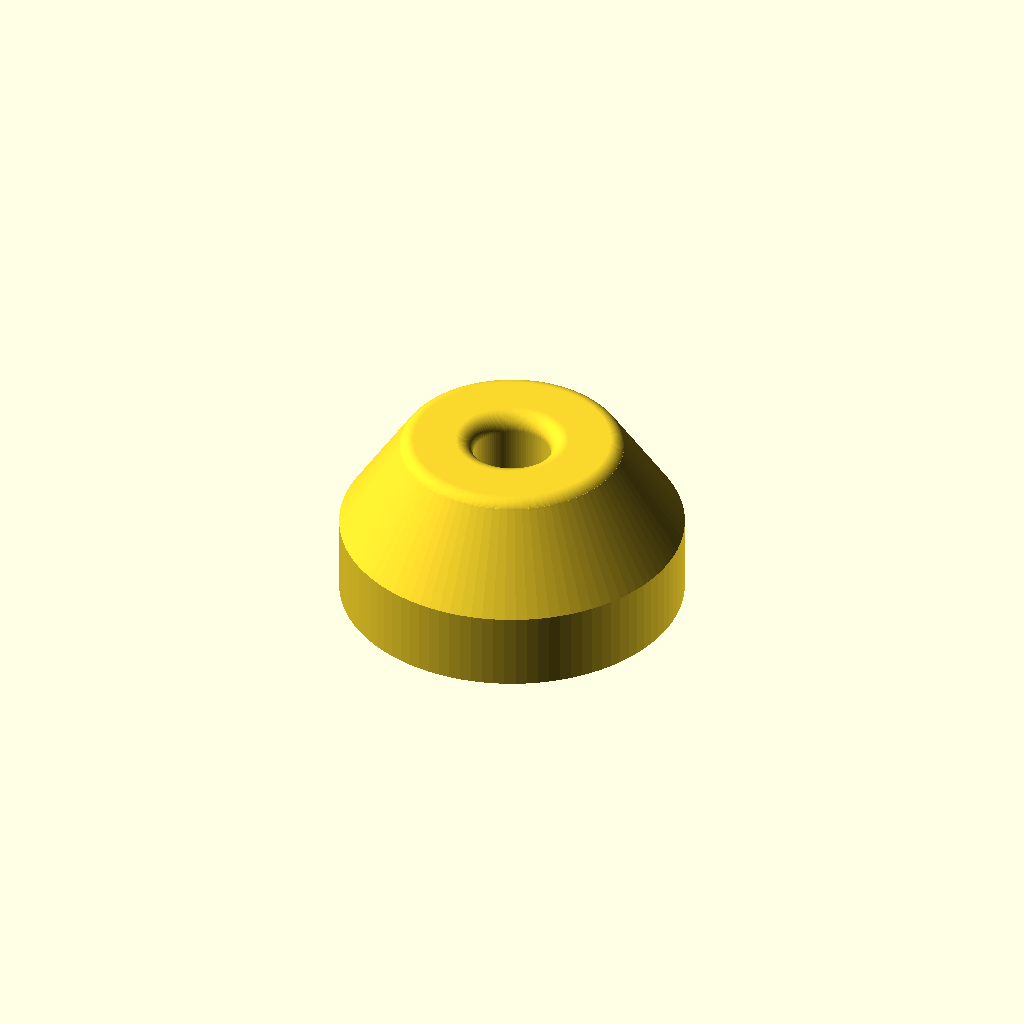
Cell 1: rendered with the file's own defaults.
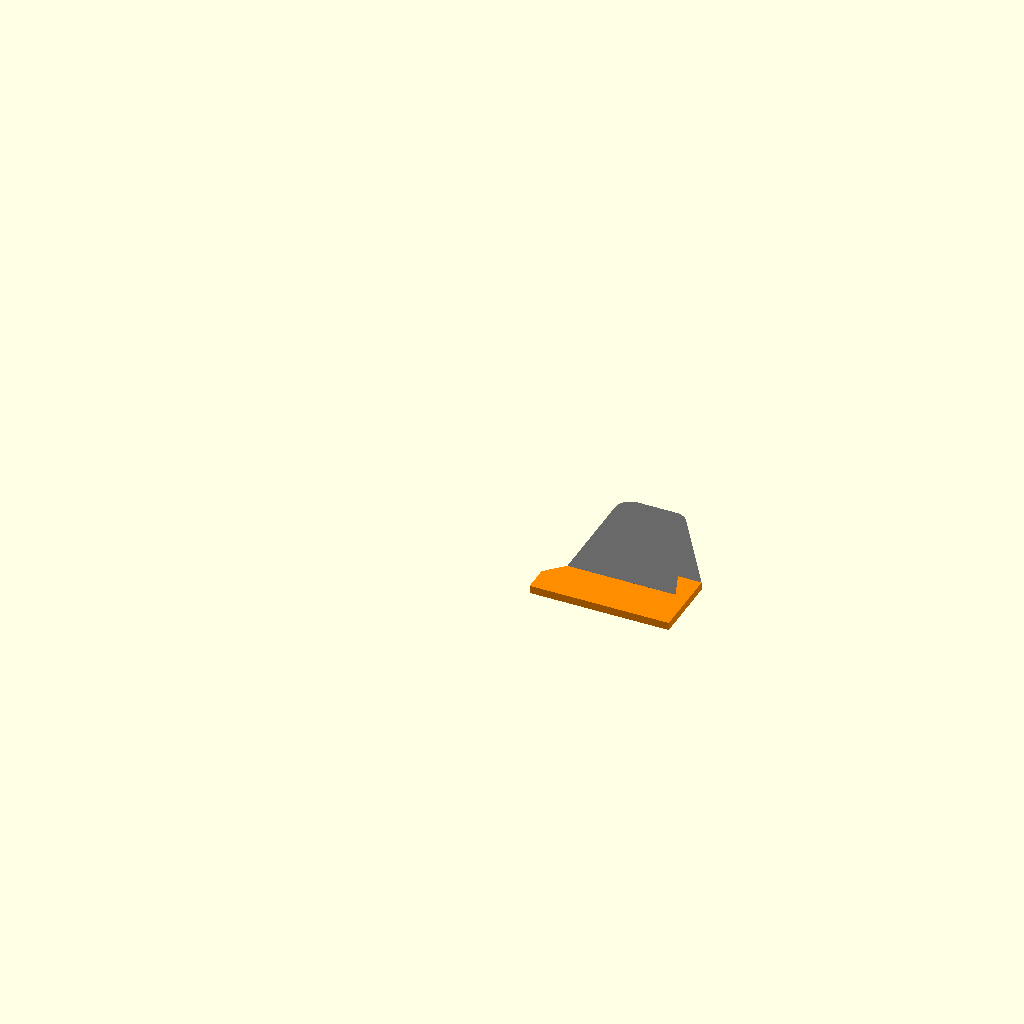
Cell 2: model_view = "2D Sketch" (everything else at default).
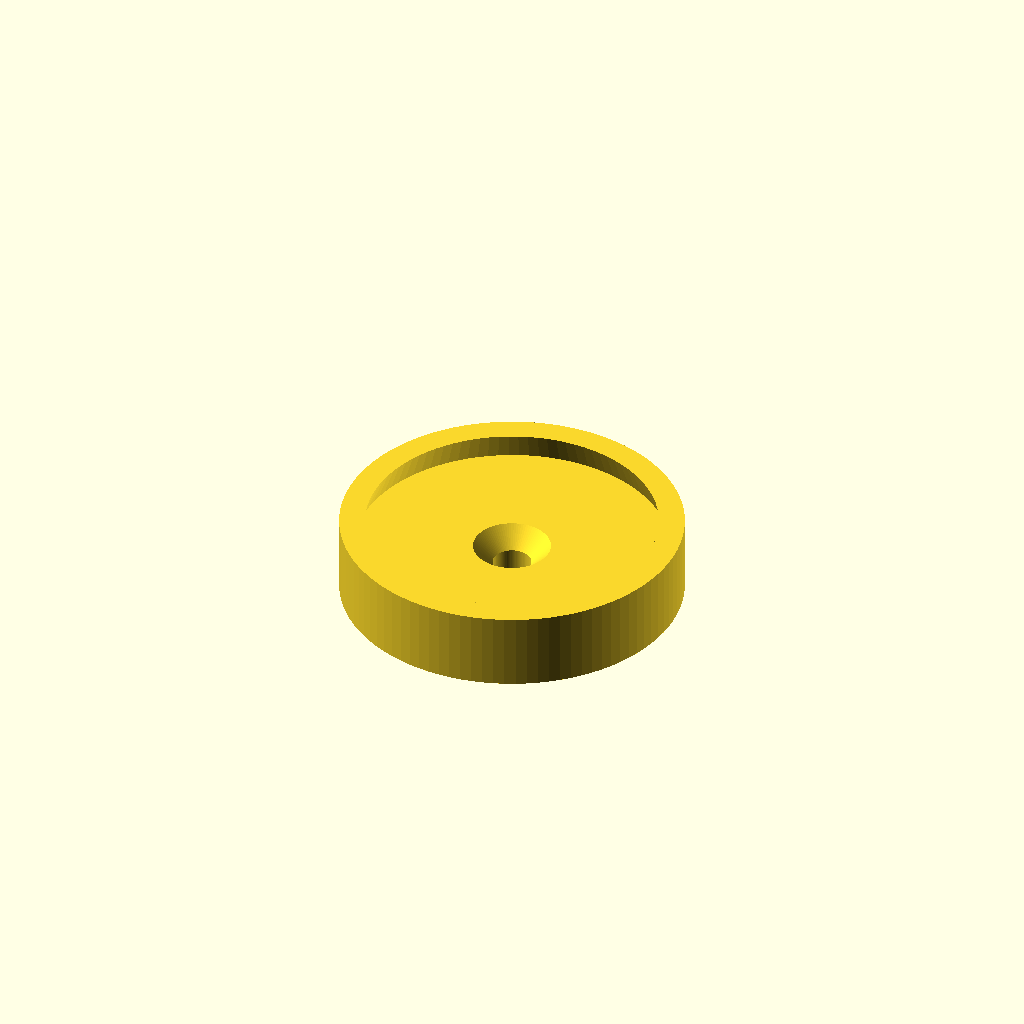
Cell 3 — part_selection set to "base", the other parameters unchanged.
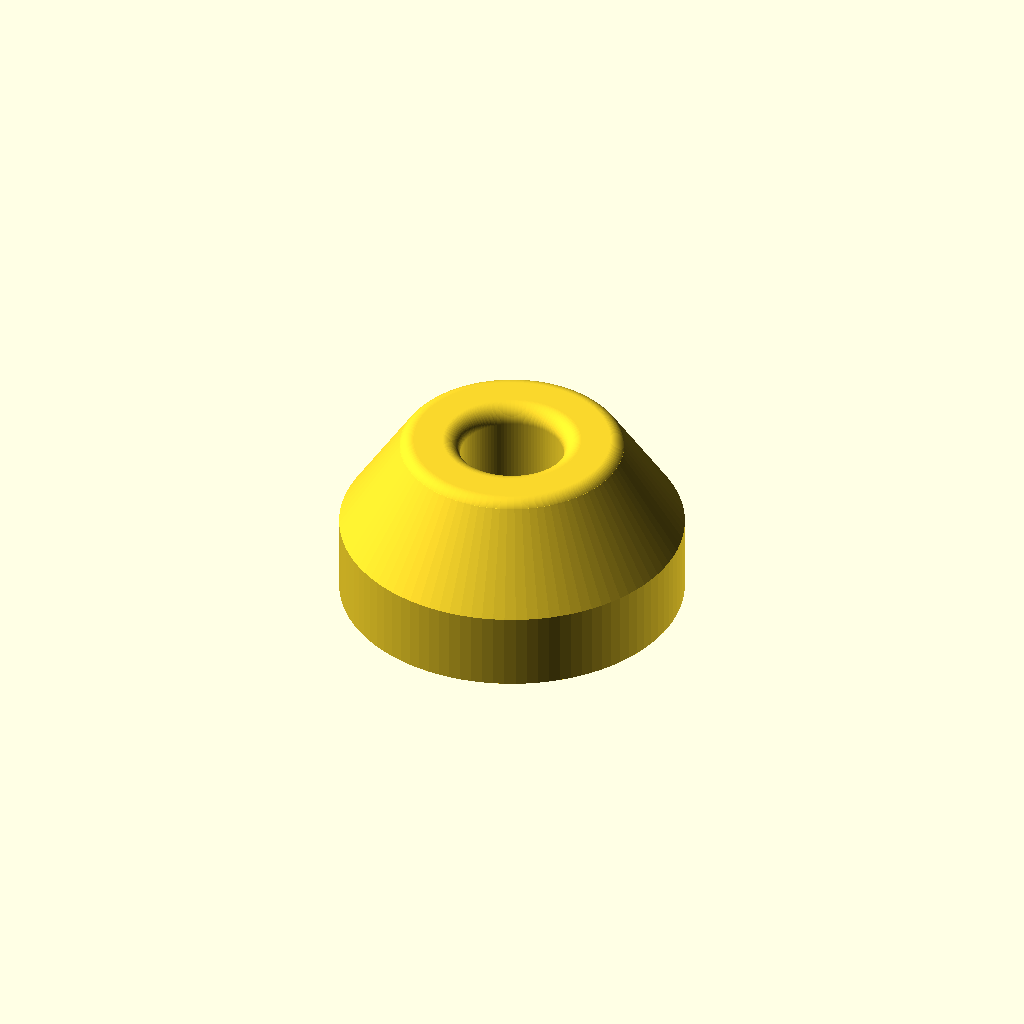
Cell 4: fastener_type = "washer" (everything else at default).
One fixed orthographic camera (rotation 55°, 0°, 25°; colour scheme Cornfield) for every cell.
The OpenSCAD source (hardware/equipmentFeet/TwoMaterialEquipmentFoot_v1.scad):
// Parametric Equipment Foot Generator v36 - Absolute Multi-Part Coordinate Fixed
// Designed for Dual-Material Co-Printing (e.g., TPU + PETG)
// Fully protected against breaking via Customizer assertions

/* [Matrix View Controls] */
// Select the visual layout
model_view = "3D Cutaway"; // [3D Assembled, 3D Cutaway, 2D Sketch]
// Choose which components are visible
part_selection = "both"; // [base: PETG only, upper: TPU only, both: Full Assembly]

/* [Fastener Logic] */
// Choose the fastener pocket type (Countersink or Washer)
fastener_type = "countersink"; // [countersink: Flat-head screw, washer: Pan-head/Round-head + washer]
base_hole_dia = 4.5;    // Through-hole for mounting bolt shaft

// Countersink dimensions (Used if fastener_type == "countersink")
base_countersink_dia = 9;
countersink_angle = 90; // Angle of flat head screw (usually 82 or 90 degrees)

// Washer dimensions (Used if fastener_type == "washer")
washer_dia = 12;        
washer_depth = 2.5;     

/* [Global Dimensions] */
base_diameter = 40;     // The master outer diameter of the equipment foot
base_height = 9;        
upper_top_diameter = 25; // The diameter of the flat top surface tip of the TPU part
upper_height = 15;      // Height of the flexible TPU upper body

/* [Sloped Mechanical Interlock] */
lip_height = 3.5;       // Depth of the interlocking cavity pocket
interlock_width = 3.0;  // How far the dovetail wedge flairs outward into the base
interlock_angle = 20;   // Dovetail wedge angle (degrees)
lip_tolerance = 0.0;    // Clearance gap (Keep 0 for dual-nozzle co-printing)

/* [Fillets (TPU Tip)] */
// Supports fine decimal increments. Set to 0 for perfectly sharp corners.
outer_fillet_radius = 2.0; // [0:0.1:10]
inner_fillet_radius = 2.0; // [0:0.1:10]

/* [Hidden] */
$fn = 96; 
base_shoulder_width = 0.0; 

// --- Consolidated Math & Boundary Calculations ---
clearance_dia = (fastener_type == "washer") ? washer_dia : base_countersink_dia;
cs_rad_diff = (base_countersink_dia - base_hole_dia) / 2;
calculated_cs_depth = cs_rad_diff / tan(countersink_angle / 2);
pocket_depth = (fastener_type == "washer") ? washer_depth : calculated_cs_depth;

// Mathematical offset to eliminate coincident face errors and preview calculation bugs
eps = 0.01; 
overlap_offset = (part_selection == "both") ? eps : 0;

// Master Radii mappings linked strictly to base_diameter
r_hole = base_hole_dia / 2;
r_clear = clearance_dia / 2;
r_base = base_diameter / 2;

// Dynamic step lock: aligned perfectly flush to the outer perimeter
r_step_edge = r_base - base_shoulder_width; 
r_cone_bot = r_step_edge; 
r_cone_top = upper_top_diameter / 2;
tpu_actual_height = upper_height - lip_height;

// Slope angle calculation of the outer cone face relative to the vertical axis
cone_angle = atan2((r_cone_bot - r_cone_top), tpu_actual_height);

// Strict under-cut dovetail coordinates
r_lock_neck = r_step_edge - interlock_width;
r_lock_floor = r_lock_neck + (lip_height * tan(interlock_angle));

// --- MakerWorld Input Validation Asserts (Safety Limits) ---
max_inner_radius = r_cone_top - r_clear;
max_outer_radius = tpu_actual_height / cos(cone_angle);

assert(inner_fillet_radius < max_inner_radius, 
       str("ERROR: Inner Fillet (", inner_fillet_radius, "mm) is too large! Maximum allowed is ", max_inner_radius, "mm based on current diameters."));

assert(outer_fillet_radius < max_outer_radius, 
       str("ERROR: Outer Fillet (", outer_fillet_radius, "mm) is too large! Maximum allowed is ", max_outer_radius, "mm based on current height."));

// --- Core Master Matrix Switchboard ---
if (model_view == "2D Sketch") {
    render_2d_layer_selection();
} else if (model_view == "3D Cross Section") {
    render(convexity = 10) {
        difference() {
            render_3d_layer_selection();
            translate([-100, 0, -50]) cube(); 
        }
    }
} else {
    render_3d_layer_selection();
}

module render_2d_layer_selection() {
    if (part_selection == "base") {
        base_plate_2d_profile();
    } else if (part_selection == "upper") {
        upper_dampener_2d_profile();
    } else {
        base_plate_2d_profile();
        translate([0, base_height]) upper_dampener_2d_profile();
    }
}

module render_3d_layer_selection() {
    union() {
        if (part_selection == "base" || part_selection == "both") {
            rotate_extrude() base_plate_2d_profile();
        } 
        if (part_selection == "upper" || part_selection == "both") {
            // FIXED: The translate layer is now locked active across both single export and full assembly view.
            // This forces the file coordinates to match perfectly when imported via Add Part -> Load.
            translate([0, 0, base_height])
                rotate_extrude() upper_dampener_2d_profile();
        }
    }
}

// --- Component 2D Profile Geometries ---

module base_plate_2d_profile() {
    pocket_bottom_y = base_height - lip_height - pocket_depth;
    
    color("DarkOrange")
    polygon([
        [r_hole, -eps],                                             
        [r_base, -eps],                                             
        [r_base, base_height],                                      
        [r_step_edge + lip_tolerance, base_height],                 
        [r_lock_neck + lip_tolerance, base_height],                 
        [r_lock_floor + lip_tolerance, base_height - lip_height],   
        [r_clear, base_height - lip_height],                        
        
        (fastener_type == "countersink") ? 
            [r_hole, pocket_bottom_y] : 
            [r_clear, pocket_bottom_y],                             
            
        [r_hole, pocket_bottom_y]                                   
    ]);
}

module upper_dampener_2d_profile() {
    half_angle = (90 + cone_angle) / 2;
    dist_to_tangent = outer_fillet_radius / tan(half_angle);
    
    cx = r_cone_top - dist_to_tangent;
    cy = tpu_actual_height - outer_fillet_radius;
    
    color("DimGray")
    difference() {
        union() {
            polygon([
                [r_clear, 0],                            
                [r_clear, -lip_height - overlap_offset], 
                [r_lock_floor - overlap_offset, -lip_height - overlap_offset], 
                [r_lock_neck - overlap_offset, 0],       
                [r_step_edge, 0],                        
                [r_cone_bot, 0], 
                
                (outer_fillet_radius > 0.0) ? 
                    [r_cone_top + (outer_fillet_radius * sin(cone_angle)) - (dist_to_tangent * sin(cone_angle)), 
                     tpu_actual_height - (outer_fillet_radius * cos(cone_angle)) + (dist_to_tangent * cos(cone_angle))] 
                    : [r_cone_top, tpu_actual_height],
                
                (outer_fillet_radius > 0.0) ? [r_cone_top - dist_to_tangent, tpu_actual_height] : [r_cone_top, tpu_actual_height],
                [r_clear, tpu_actual_height]     
            ]);
            
            if (outer_fillet_radius > 0.0) {
                translate([cx, cy]) circle(r=outer_fillet_radius);
            }
        }
        
        if (inner_fillet_radius > 0.0) {
            translate([r_clear + inner_fillet_radius, tpu_actual_height - inner_fillet_radius])
            difference() {
                translate([-inner_fillet_radius * 2, 0]) square([inner_fillet_radius * 2, inner_fillet_radius * 2]);
                circle(r=inner_fillet_radius);
            }
        }
    }
}
Customizer parameters (derived from the source; name, type, default, range or options):
model_view: string, default "3D Cutaway", options "3D Assembled", "3D Cutaway", "2D Sketch"
part_selection: string, default "both", options "base", "upper", "both"
fastener_type: string, default "countersink", options "countersink", "washer"
base_hole_dia: number, default 4.5
base_countersink_dia: number, default 9
countersink_angle: number, default 90
washer_dia: number, default 12
washer_depth: number, default 2.5
base_diameter: number, default 40
base_height: number, default 9
upper_top_diameter: number, default 25
upper_height: number, default 15
lip_height: number, default 3.5
interlock_width: number, default 3
interlock_angle: number, default 20
lip_tolerance: number, default 0
outer_fillet_radius: number, default 2, range 0 to 10, step 0.1
inner_fillet_radius: number, default 2, range 0 to 10, step 0.1
